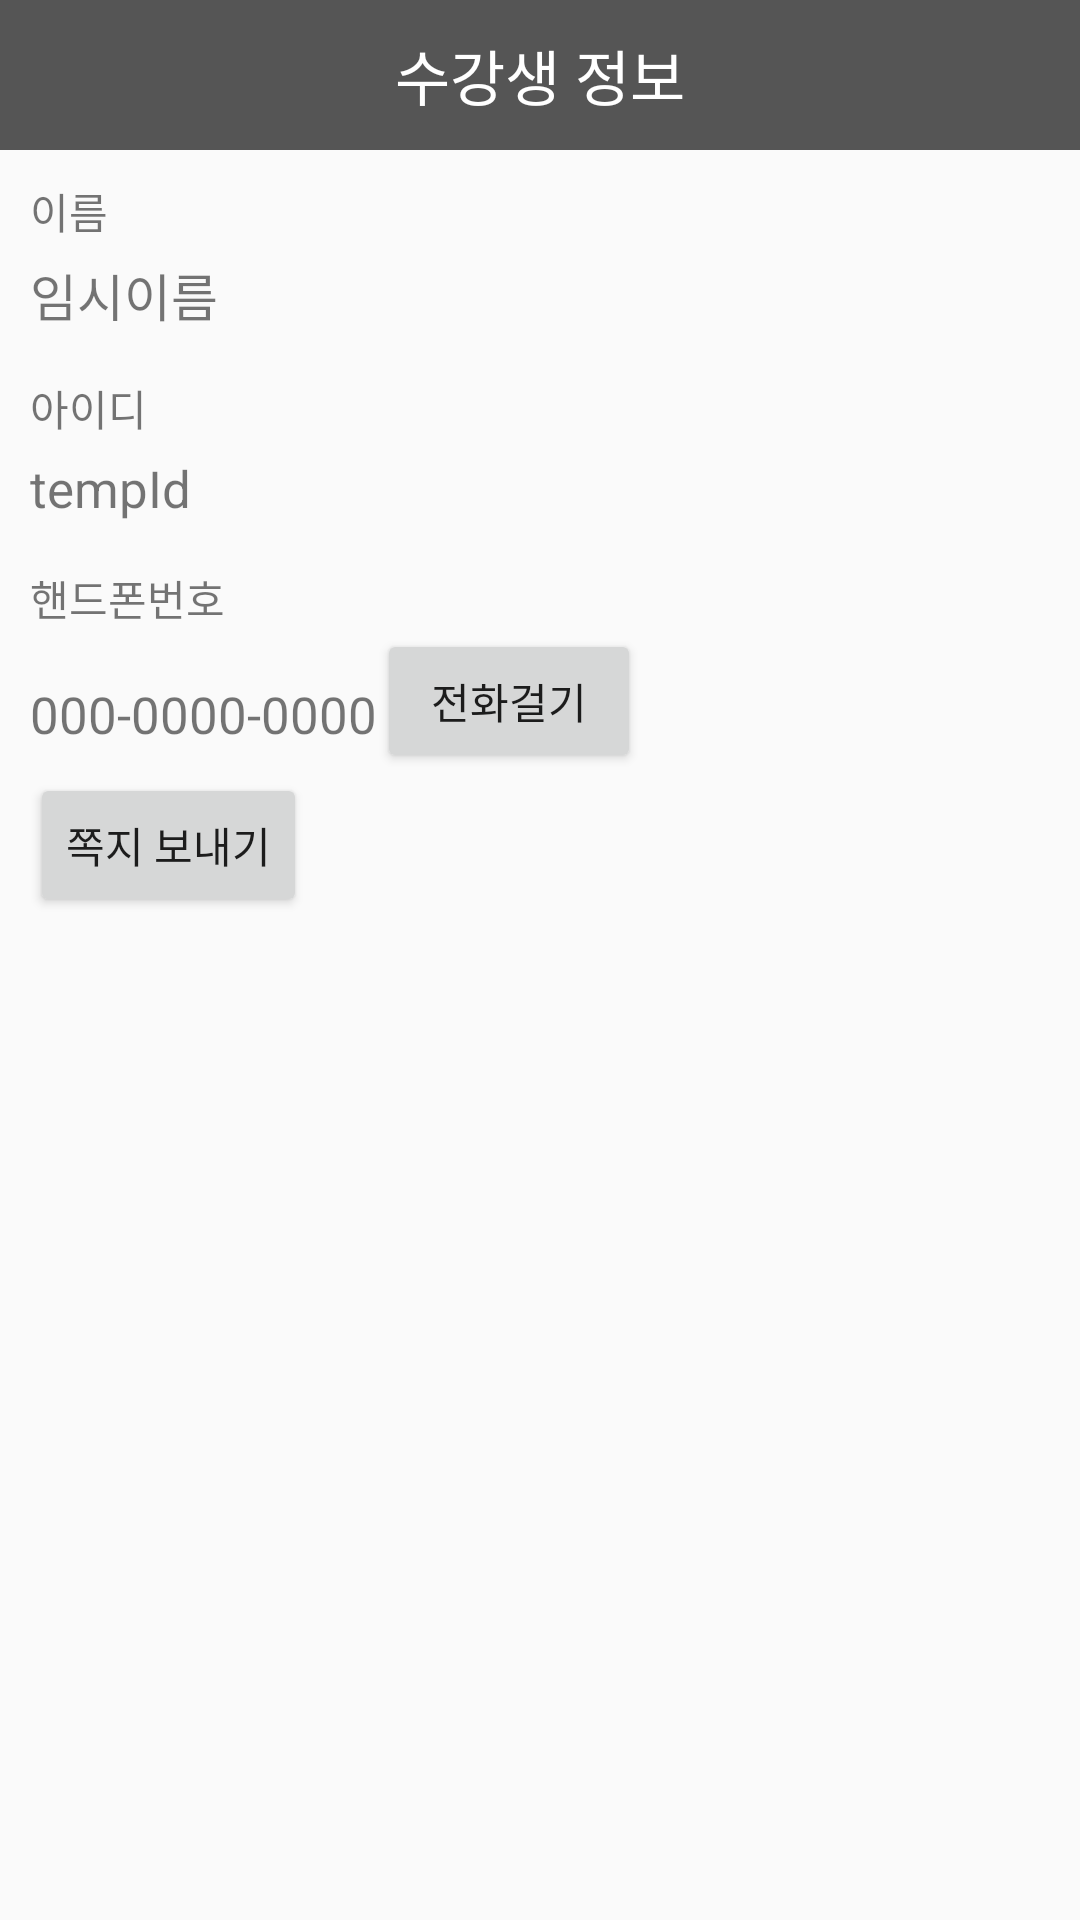

Here is an Android app screen rendered from its layout file. Give the layout XML and the strings, colors and styles it references.
<!-- AndroidManifest.xml: application theme AppTheme -->
<!-- res/layout/activity_view_student_info.xml -->
<?xml version="1.0" encoding="utf-8"?>
<LinearLayout xmlns:android="http://schemas.android.com/apk/res/android"
    xmlns:app="http://schemas.android.com/apk/res-auto"
    xmlns:tools="http://schemas.android.com/tools"
    android:layout_width="match_parent"
    android:layout_height="match_parent"
    android:orientation="vertical"
    tools:context="kr.co.tjeit.lecturemanager.ViewStudentInfoActivity">

    <TextView
        android:layout_width="match_parent"
        android:layout_height="50dp"
        android:background="#555555"
        android:text="수강생 정보"
        android:textColor="#FFFFFF"
        android:textSize="20sp"
        android:gravity="center"/>


    <LinearLayout
        android:layout_width="match_parent"
        android:layout_height="wrap_content"
        android:padding="10dp"
        android:orientation="vertical">

        <TextView
            android:layout_width="wrap_content"
            android:layout_height="wrap_content"
            android:text="이름"/>

        <TextView
            android:id="@+id/studentNameTxt"
            android:layout_width="wrap_content"
            android:layout_height="wrap_content"
            android:text="임시이름"
            android:layout_marginTop="5dp"
            android:textSize="17sp"/>

        <TextView
            android:layout_marginTop="15dp"
            android:layout_width="wrap_content"
            android:layout_height="wrap_content"
            android:text="아이디"/>

        <TextView
            android:id="@+id/idTxt"
            android:layout_width="wrap_content"
            android:layout_height="wrap_content"
            android:text="tempId"
            android:layout_marginTop="5dp"
            android:textSize="17sp"/>


        <TextView
            android:visibility="gone"
            android:layout_width="wrap_content"
            android:layout_height="wrap_content"
            android:layout_marginTop="15dp"
            android:text="생일"/>

        <TextView
            android:visibility="gone"
            android:layout_width="wrap_content"
            android:layout_height="wrap_content"
            android:text="2000년 00월 00일"
            android:layout_marginTop="5dp"
            android:textSize="17sp"/>
        <TextView
            android:layout_marginTop="15dp"
            android:layout_width="wrap_content"
            android:layout_height="wrap_content"
            android:text="핸드폰번호"/>

        <LinearLayout
            android:layout_width="match_parent"
            android:layout_height="wrap_content"
            android:orientation="horizontal">
            <TextView
                android:id="@+id/phoneTxt"
                android:layout_width="wrap_content"
                android:layout_height="wrap_content"
                android:text="000-0000-0000"
                android:layout_marginTop="5dp"
                android:textSize="17sp"/>

            <Button
                android:id="@+id/callBtn"
                android:layout_width="wrap_content"
                android:layout_height="wrap_content"
                android:text="전화걸기"/>

        </LinearLayout>

        <Button
            android:id="@+id/sendMsgBtn"
            android:layout_width="wrap_content"
            android:layout_height="wrap_content"
            android:text="쪽지 보내기"/>


   </LinearLayout>


</LinearLayout>
<!-- resources referenced by this layout -->
<resources>
  <style name="AppTheme" parent="Theme.AppCompat.Light.NoActionBar">
          
          <item name="colorPrimary">@color/colorPrimary</item>
          <item name="colorPrimaryDark">#000000</item>
          <item name="colorAccent">#000000</item>
      </style>
  <!-- not gathered from this repository: default colours our renderer supplied (Android Studio template values) -->
  <color name="colorPrimary">#FF6200EE</color>
</resources>
